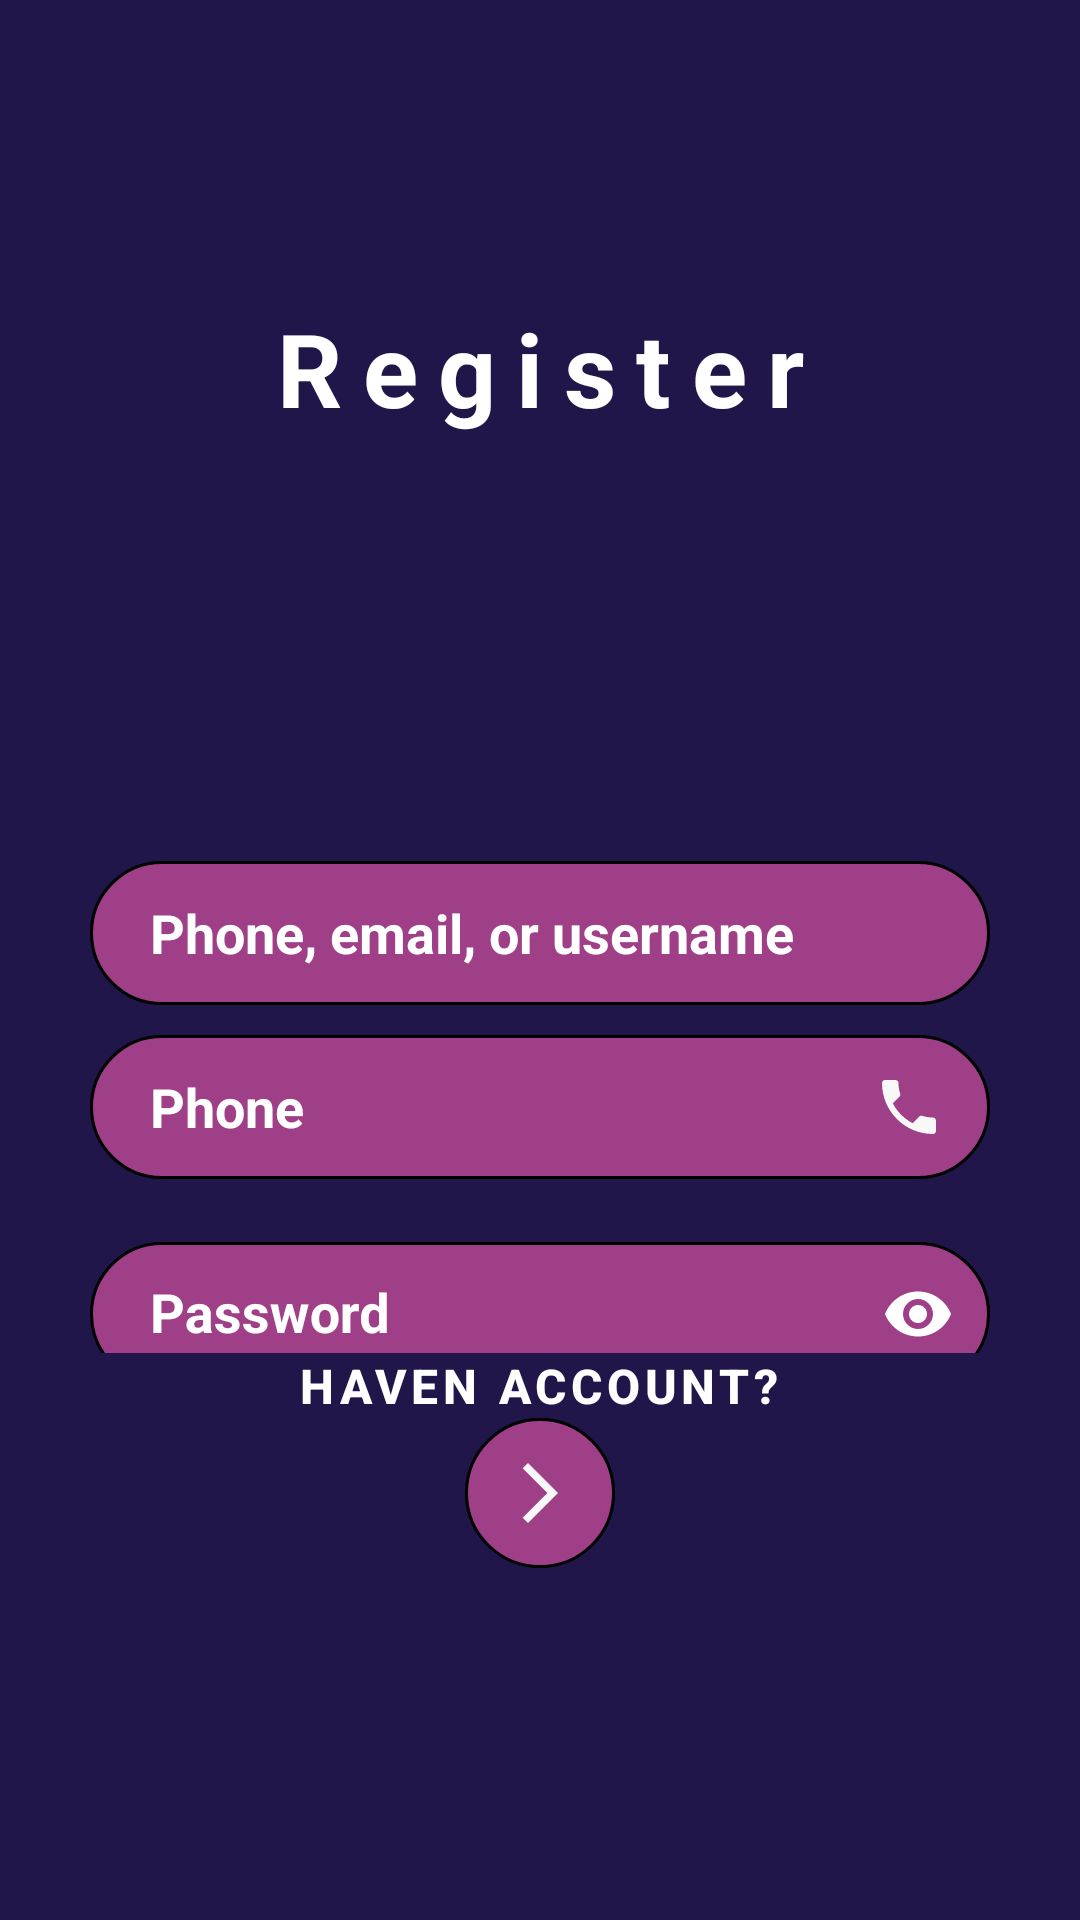

The Android layout XML behind this screen, and the referenced resources:
<!-- AndroidManifest.xml: application theme Theme.Netflix2App -->
<!-- res/layout/fragment_register.xml -->
<?xml version="1.0" encoding="utf-8"?>
<FrameLayout xmlns:android="http://schemas.android.com/apk/res/android"
    xmlns:app="http://schemas.android.com/apk/res-auto"
    xmlns:tools="http://schemas.android.com/tools"
    android:layout_width="match_parent"
    android:layout_height="match_parent"
    tools:context=".Registering.RegisterFragment">

    <androidx.constraintlayout.widget.ConstraintLayout
        android:id="@+id/constraintLayout"
        android:layout_width="match_parent"
        android:layout_height="match_parent"
        android:background="#20164a">


        <LinearLayout
            android:id="@+id/linearLayout3"
            android:layout_width="match_parent"
            android:layout_height="wrap_content"
            android:alpha="1"
            android:orientation="vertical"
            app:layout_constraintBottom_toBottomOf="parent"
            app:layout_constraintEnd_toEndOf="parent"
            app:layout_constraintStart_toStartOf="parent"
            app:layout_constraintTop_toTopOf="parent"
            app:layout_constraintVertical_bias="0.71000004">

            <AutoCompleteTextView
                android:id="@+id/emailRegisterEditText"
                android:layout_width="300dp"
                android:layout_height="48dp"
                android:layout_gravity="center"
                android:layout_marginBottom="10dp"
                android:background="@drawable/round_item"
                android:drawableRight="@drawable/ic_email"
                android:drawablePadding="20dp"
                android:ems="10"
                android:hint="@string/email_string"
                android:inputType="textEmailAddress"
                android:paddingStart="20dp"
                android:paddingRight="15dp"
                android:textColor="@color/white"
                android:textColorHint="@color/white"
                android:textSize="18sp"
                android:textStyle="bold" />


            <AutoCompleteTextView
                android:id="@+id/numberRegisterEditText"
                android:layout_width="300dp"
                android:layout_height="48dp"
                android:layout_gravity="center"
                android:layout_marginBottom="10dp"
                android:background="@drawable/round_item"
                android:drawableRight="@drawable/ic_phone"
                android:drawablePadding="20dp"
                android:ems="10"
                android:hint="Phone"
                android:inputType="number"
                android:paddingStart="20dp"
                android:paddingRight="15dp"
                android:textColor="@color/white"
                android:textColorHint="@color/white"
                android:textSize="18sp"
                android:textStyle="bold" />

            <com.google.android.material.textfield.TextInputLayout
                android:layout_width="300dp"
                android:layout_height="48dp"
                android:layout_gravity="center"
                android:background="@android:color/transparent"
                android:drawableLeft="@drawable/ic_lock"
                android:hint="@string/password_string"
                android:textColorHint="@color/white"
                android:textStyle="bold"
                app:hintTextColor="@color/white"
                app:passwordToggleEnabled="true"
                app:passwordToggleTint="@color/white">

                <EditText
                    android:id="@+id/passwordEditText"
                    android:layout_width="300dp"
                    android:layout_height="48dp"
                    android:background="@drawable/round_item"
                    android:ems="10"
                    android:inputType="numberPassword"
                    android:paddingStart="20dp"
                    android:textColor="@color/white"
                    android:textColorHint="@color/white"
                    android:textSize="18sp"
                    android:textStyle="bold" />

            </com.google.android.material.textfield.TextInputLayout>

            <TextView
                android:id="@+id/loginPageTextView"
                android:layout_width="wrap_content"
                android:layout_height="wrap_content"
                android:layout_gravity="center"
                android:fontFamily="sans-serif-medium"
                android:letterSpacing=".1"
                android:text="Haven Account?"
                android:textAppearance="@style/TextAppearance.AppCompat.Button"
                android:textColor="@color/white"
                android:textSize="16sp"
                android:textStyle="bold" />

            <ImageButton
                android:id="@+id/register_btn"
                android:layout_width="50dp"
                android:layout_height="50dp"
                android:layout_gravity="center"
                android:background="@drawable/round_item"
                android:src="@drawable/ic_arrow_forward"
                android:textAlignment="center"
                android:textColor="@color/white"
                android:textSize="18sp" />

        </LinearLayout>

        <LinearLayout

            android:layout_width="401dp"
            android:layout_height="186dp"


            android:orientation="vertical"
            app:layout_constraintEnd_toEndOf="parent"
            app:layout_constraintStart_toStartOf="parent"
            app:layout_constraintTop_toTopOf="parent">

            <TextView
                android:layout_width="wrap_content"
                android:layout_height="wrap_content"
                android:layout_gravity="center"
                android:layout_marginTop="100dp"
                android:letterSpacing=".2"
                android:text="Register"
                android:textColor="@color/white"
                android:textSize="34sp"
                android:textStyle="bold"

                />
        </LinearLayout>

    </androidx.constraintlayout.widget.ConstraintLayout>


</FrameLayout>
<!-- resources referenced by this layout -->
<resources>
  <color name="white">#FFFFFFFF</color>
  <!-- drawable ic_arrow_forward (drawable) -->
  <vector xmlns:android="http://schemas.android.com/apk/res/android"
      android:width="24dp"
      android:height="24dp"
      android:autoMirrored="true"
      android:tint="#F8F8F8"
      android:viewportWidth="24"
      android:viewportHeight="24">
      <path
          android:fillColor="@android:color/white"
          android:pathData="M6.23,20.23l1.77,1.77l10,-10l-10,-10l-1.77,1.77l8.23,8.23z" />
  </vector>
  <!-- drawable ic_lock (drawable) -->
  <vector xmlns:android="http://schemas.android.com/apk/res/android"
      android:width="24dp"
      android:height="24dp"
      android:tint="#000000"
      android:viewportWidth="24"
      android:viewportHeight="24">
      <path
          android:fillColor="@color/black"
          android:pathData="M18,8h-1L17,6c0,-2.76 -2.24,-5 -5,-5S7,3.24 7,6v2L6,8c-1.1,0 -2,0.9 -2,2v10c0,1.1 0.9,2 2,2h12c1.1,0 2,-0.9 2,-2L20,10c0,-1.1 -0.9,-2 -2,-2zM12,17c-1.1,0 -2,-0.9 -2,-2s0.9,-2 2,-2 2,0.9 2,2 -0.9,2 -2,2zM15.1,8L8.9,8L8.9,6c0,-1.71 1.39,-3.1 3.1,-3.1 1.71,0 3.1,1.39 3.1,3.1v2z" />
  </vector>
  <!-- drawable ic_phone (drawable) -->
  <vector xmlns:android="http://schemas.android.com/apk/res/android"
      android:width="24dp"
      android:height="24dp"
      android:tint="#F8F8F8"
      android:viewportWidth="24"
      android:viewportHeight="24">
      <path
          android:fillColor="@android:color/white"
          android:pathData="M6.62,10.79c1.44,2.83 3.76,5.14 6.59,6.59l2.2,-2.2c0.27,-0.27 0.67,-0.36 1.02,-0.24 1.12,0.37 2.33,0.57 3.57,0.57 0.55,0 1,0.45 1,1V20c0,0.55 -0.45,1 -1,1 -9.39,0 -17,-7.61 -17,-17 0,-0.55 0.45,-1 1,-1h3.5c0.55,0 1,0.45 1,1 0,1.25 0.2,2.45 0.57,3.57 0.11,0.35 0.03,0.74 -0.25,1.02l-2.2,2.2z" />
  </vector>
  <!-- drawable round_item (drawable) -->
  <?xml version="1.0" encoding="utf-8"?>
  <layer-list>
      <item>
          <shape xmlns:android="http://schemas.android.com/apk/res/android"
              android:name="rounded_item"
              android:shape="rectangle">
  
              <corners android:radius="25dp" />
              <stroke
                  android:width="1dp"
                  android:color="@color/black" />
              <solid android:color="#9f3f87" />
  
          </shape>
      </item>
  </layer-list>
  <string name="email_string">Phone, email, or username</string>
  <string name="password_string">Password</string>
  <style name="Theme.Netflix2App" parent="Theme.AppCompat.DayNight.DarkActionBar">
          
          <item name="colorPrimary">@color/purple_500</item>
          <item name="colorPrimaryVariant">@color/purple_700</item>
          <item name="colorOnPrimary">@color/white</item>
  
          
          <item name="colorSecondary">@color/teal_200</item>
          <item name="colorSecondaryVariant">@color/teal_700</item>
          <item name="colorOnSecondary">@color/purple_200</item>
          
          <item name="android:statusBarColor" tools:targetApi="l">?attr/colorPrimaryVariant</item>
          
  
          <item name="android:listPreferredItemHeightSmall">42dp</item>
  
      </style>
  <color name="black">#FF000000</color>
  <color name="purple_500">#FF6200EE</color>
  <color name="purple_700">#FF3700B3</color>
  <color name="teal_200">#FF03DAC5</color>
  <color name="teal_700">#FF018786</color>
  <color name="purple_200">#FFBB86FC</color>
</resources>
